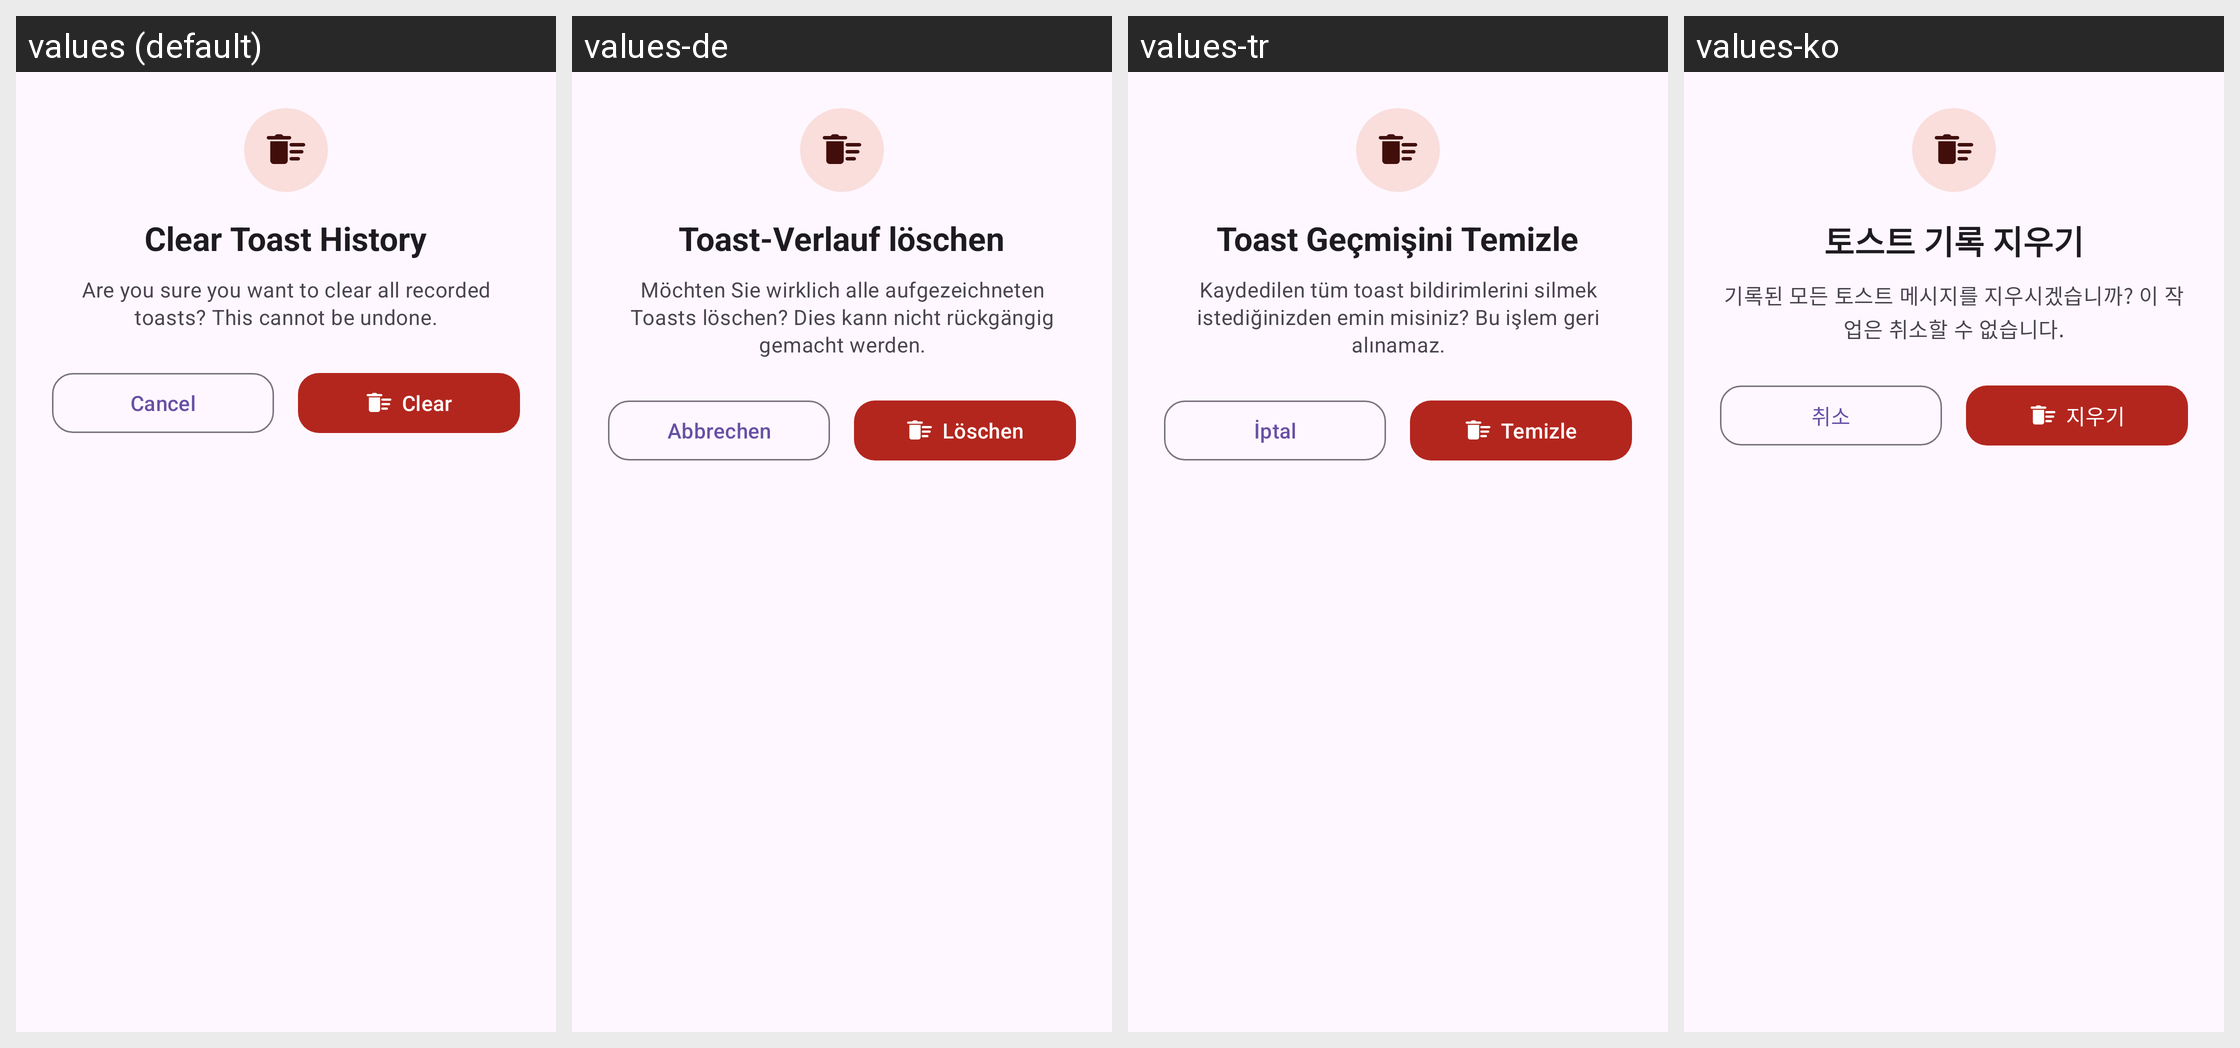

The Android screen above is rendered under several locales of the same app. Produce the string resources it draws, with the default and per-locale values.
Android screen res/layout/dialog_clear_toasts.xml rendered under 4 locales, left to right: values (default), values-de, values-tr, values-ko. Device: Nexus 5 (rendered at 1080×1920; each locale shown at half size, 540×960, under a caption strip naming it); theme Theme.NotiVault.
Other locales in the repository, not shown: values-ar, values-es, values-fr, values-id, values-in, values-it, values-ja, values-pl, values-pt-rBR, values-ru, values-zh-rCN.
Strings drawn on this screen, with the default value and each locale's value (text and hints the layout hard-codes, and strings that could not be matched under every locale, appear in the picture but are not listed):

clear_toast_history_title
  values: Clear Toast History
  values-de: Toast-Verlauf löschen
  values-tr: Toast Geçmişini Temizle
  values-ko: 토스트 기록 지우기

clear_toast_history_desc
  values: Are you sure you want to clear all recorded toasts? This cannot be undone.
  values-de: Möchten Sie wirklich alle aufgezeichneten Toasts löschen? Dies kann nicht rückgängig gemacht werden.
  values-tr: Kaydedilen tüm toast bildirimlerini silmek istediğinizden emin misiniz? Bu işlem geri alınamaz.
  values-ko: 기록된 모든 토스트 메시지를 지우시겠습니까? 이 작업은 취소할 수 없습니다.

cancel
  values: Cancel
  values-de: Abbrechen
  values-tr: İptal
  values-ko: 취소

clear
  values: Clear
  values-de: Löschen
  values-tr: Temizle
  values-ko: 지우기
